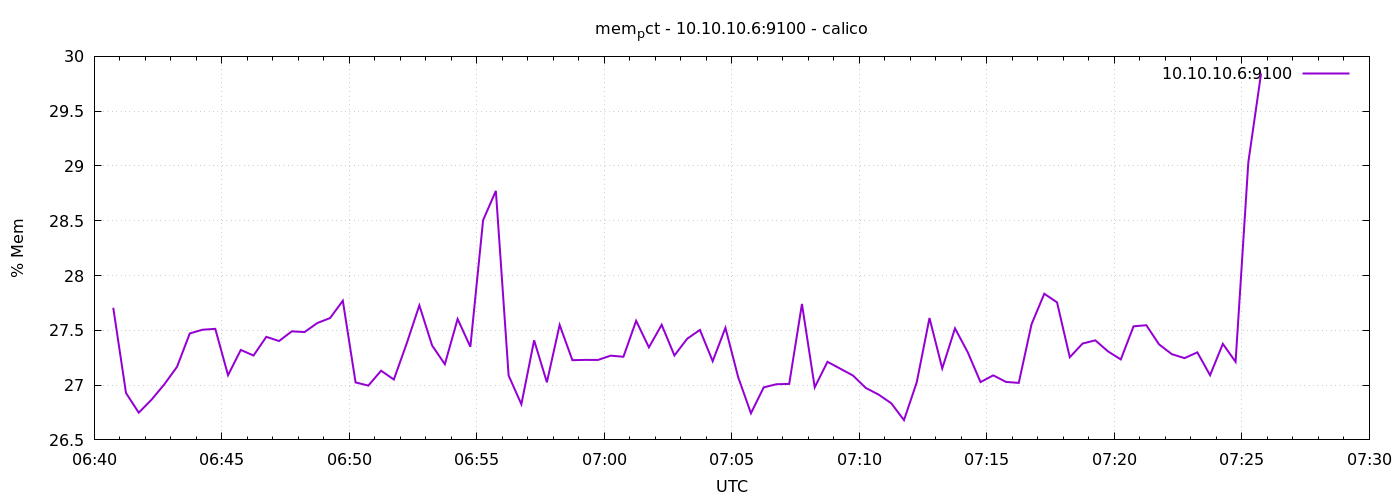

The data file committed next to this chart (first rows):
1776753645	27.70607334699924
1776753675	26.93
1776753705	26.75
1776753735	26.87
1776753765	27.01
1776753795	27.17
1776753825	27.47
1776753855	27.51
1776753885	27.51
1776753915	27.09
1776753945	27.32
1776753975	27.27
1776754005	27.44
1776754035	27.4
1776754065	27.49
1776754095	27.48
1776754125	27.57
1776754155	27.61
1776754185	27.77
1776754215	27.02
1776754245	27
1776754275	27.13
1776754305	27.05
1776754335	27.38
1776754365	27.73
1776754395	27.36
1776754425	27.19
1776754455	27.6
1776754485	27.35
1776754515	28.51
1776754545	28.77
1776754575	27.09
1776754605	26.83
1776754635	27.41
1776754665	27.03
1776754695	27.55
1776754725	27.23
1776754755	27.23
1776754785	27.23
1776754815	27.27
1776754845	27.26
1776754875	27.59
1776754905	27.34
1776754935	27.55
1776754965	27.27
1776754995	27.42
1776755025	27.5
1776755055	27.22
1776755085	27.52
1776755115	27.07
1776755145	26.74
1776755175	26.98
1776755205	27.01
1776755235	27.01
1776755265	27.74
1776755295	26.98
1776755325	27.21
1776755355	27.15
1776755385	27.09
1776755415	26.97
1776755445	26.91
... 30 more rows
